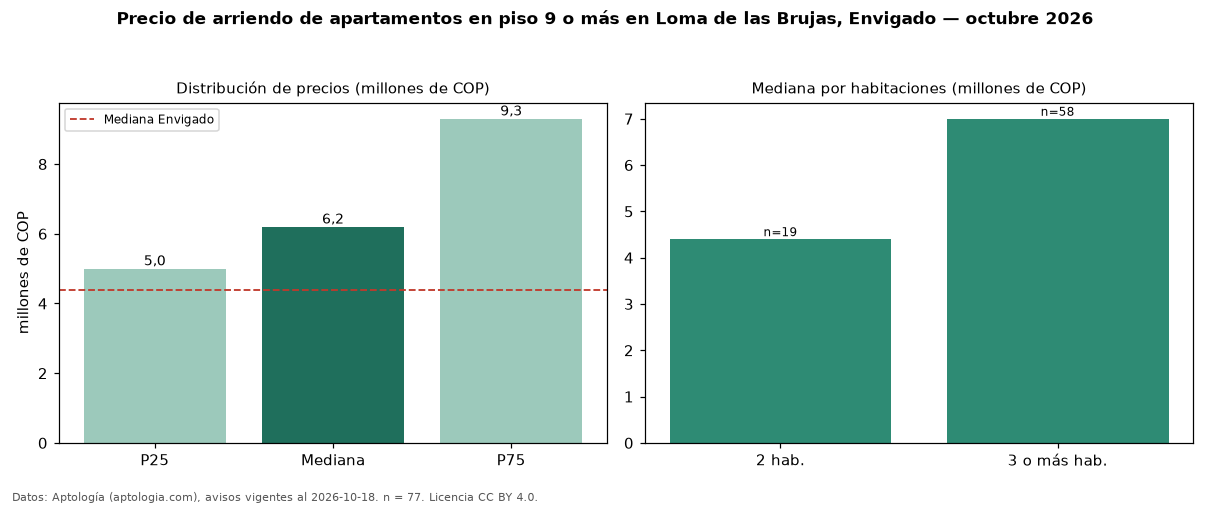

Data behind this chart, as committed beside it:
seccion, metrica, valor, moneda, n
filtro, piso3, en piso 9 o más, , 77
precio, p25, 5000000, COP, 77
precio, mediana, 6200000, COP, 77
precio, p75, 9300000, COP, 77
precio, minimo, 3100000, COP, 77
precio, maximo, 14500000, COP, 77
m2, mediana_precio_m2, 52727, COP, 77
m2, area_mediana_m2, 120.0, m2, 77
banos, mediana_banos, 3.0, , 
parqueadero, pct_con_parqueadero, 98.6, %, 74
estrato, estrato_mas_frecuente, 5, , 77
habitaciones, 2, 4400000, COP, 19
habitaciones, 3+, 7000000, COP, 58
ciudad, mediana_ciudad_referencia, 4400000, COP, 
ciudad, mediana_m2_ciudad, 48864, COP, 
fuente, fecha_datos, 2026-10-18, , 
fuente, atribucion, https://www.aptologia.com/arriendo/envig…, , 
fuente, licencia, CC BY 4.0, , 
